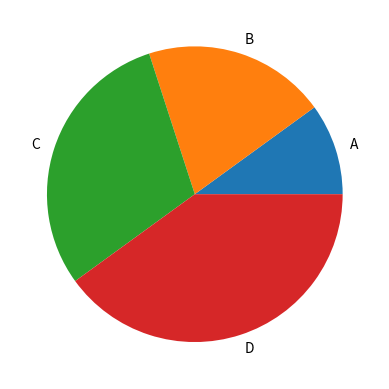

Python code for this plot:
from matplotlib import pyplot as plt
x=['A','B','C','D']
y=[10,20,30,40]
plt.pie(y,labels=x)
plt.show()
